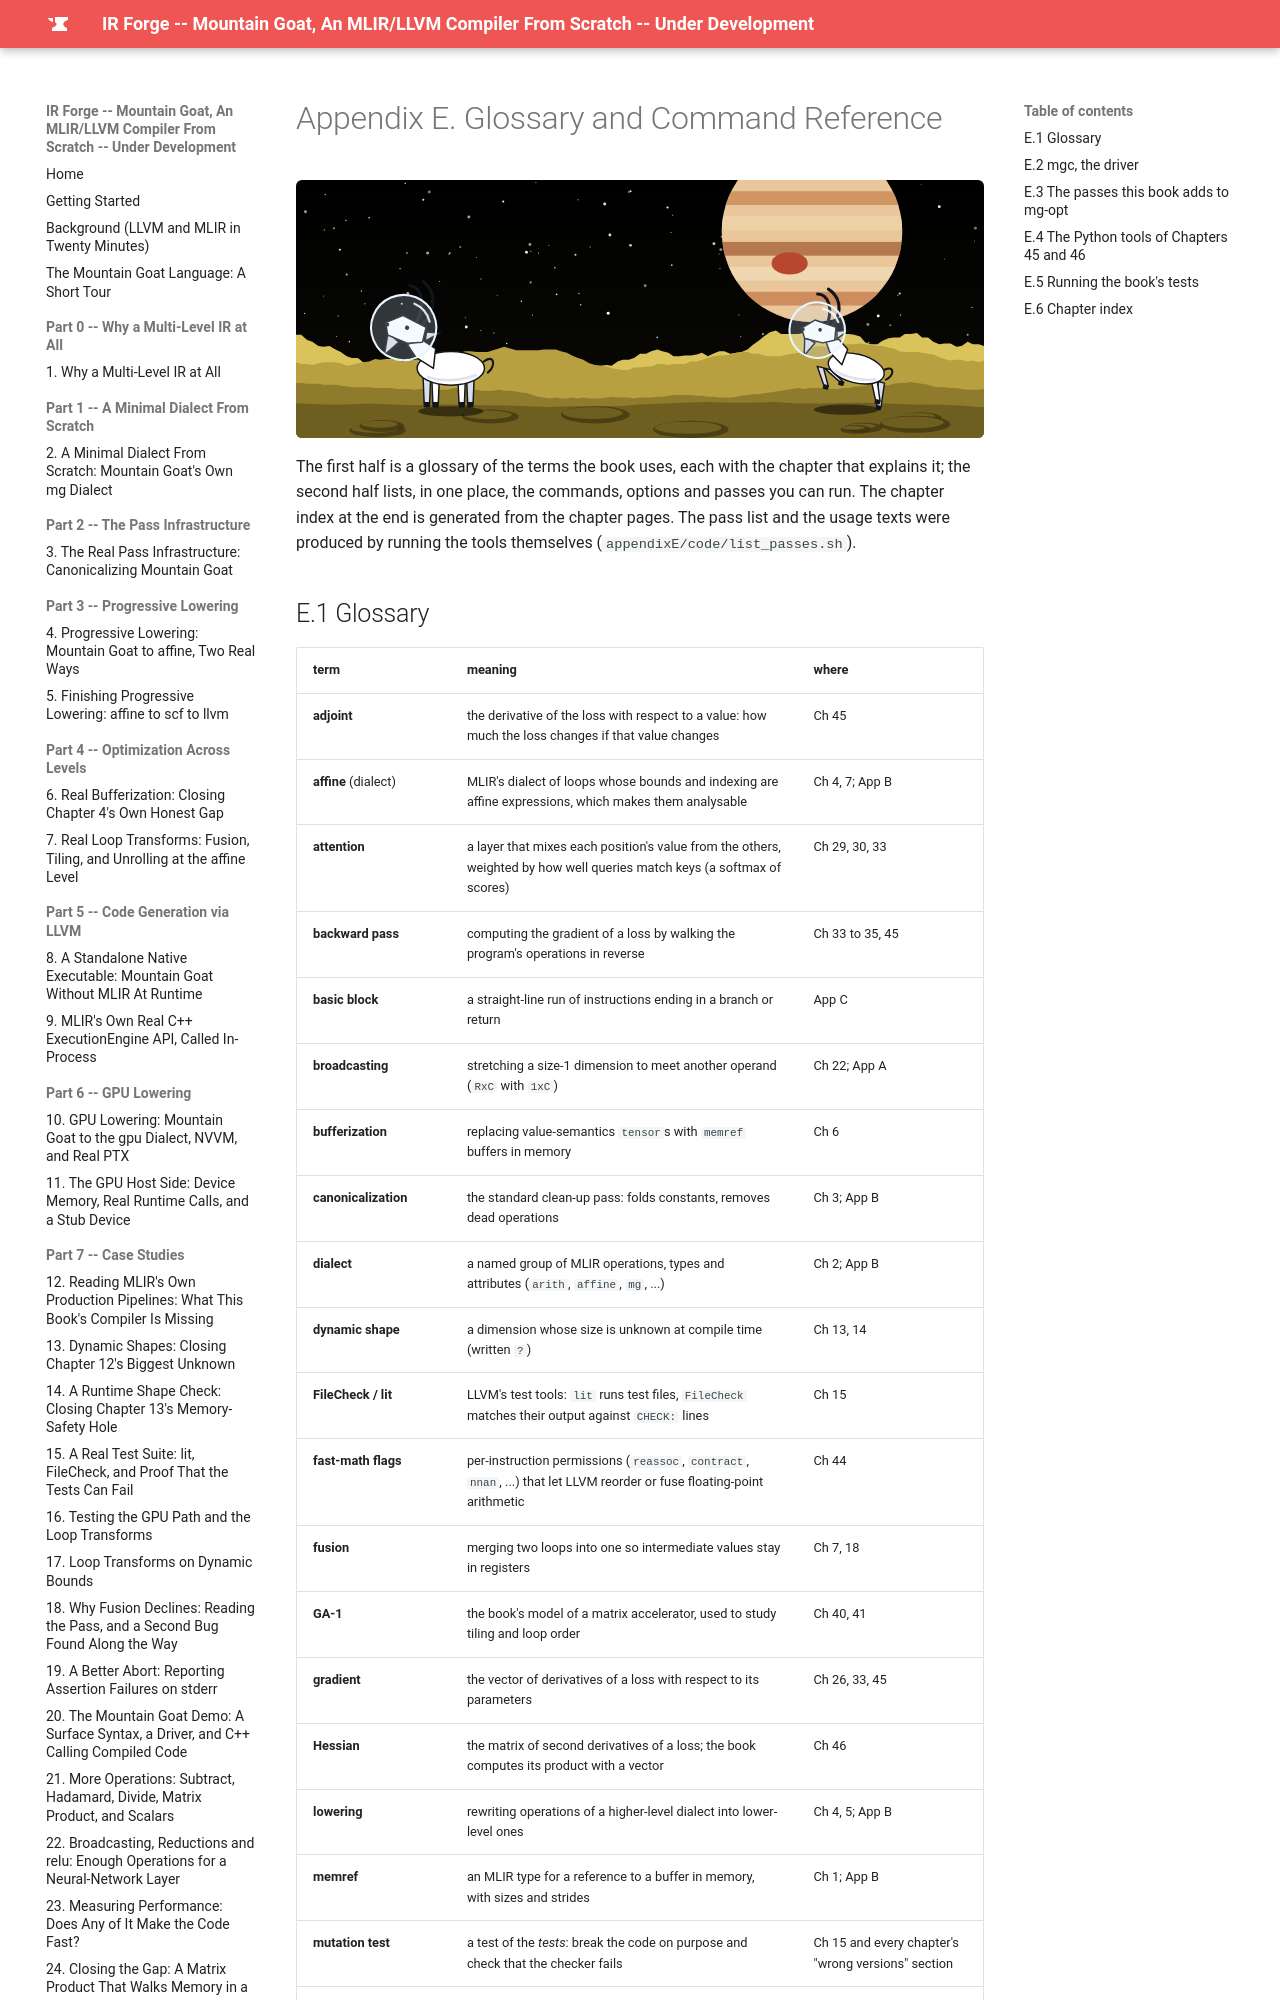

repository: MaximumBeings/ir_forge_compiler_from_scratch · page: appendixE/e-glossary-and-command-reference/index.html · generator: mkdocs

# Appendix E. Glossary and Command Reference

![Mountain goats in space helmets on Io, a moon of Jupiter](../assets/goats/appx-e.svg){ style="display:block;margin:0 auto;max-width:100%;height:auto;border-radius:6px" }

The first half is a glossary of the terms the book uses, each with the chapter that explains it; the second half lists, in one place, the commands, options and passes you can run. The chapter index at the end is generated from the chapter pages. The pass list and the usage texts were produced by running the tools themselves (`appendixE/code/list_passes.sh`).
